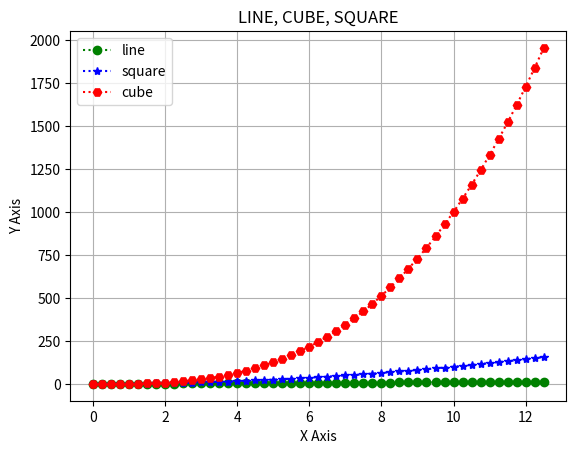

The matplotlib source for this figure:
import matplotlib.pyplot as plt

# make some empty lists to append the calcualted values into
y_line = []
y_square = []
y_cube = []
 
# this will calucate all the values that we need and append them into the lists 
for i in range(51):
    y_line.append(i and i*0.25)
    y_square.append((i and i*0.25)**2)
    y_cube.append((i and i*0.25)**3)

# title for plot
plt.title("LINE, CUBE, SQUARE")

# plotting changing color and marker type (Method 1)
plt.plot(y_line,y_line, 'g:o')#green "O"
plt.plot(y_line, y_square,'b:*')#blue "*"
plt.plot(y_line, y_cube, 'r:H')#red hexagon

#legend(Method 2)
plt.legend(['line','square','cube'])

#grid on(Method 3)
plt.grid()

#label axis(Method 4)
plt.xlabel("X Axis")
plt.ylabel("Y Axis")

plt.show()
